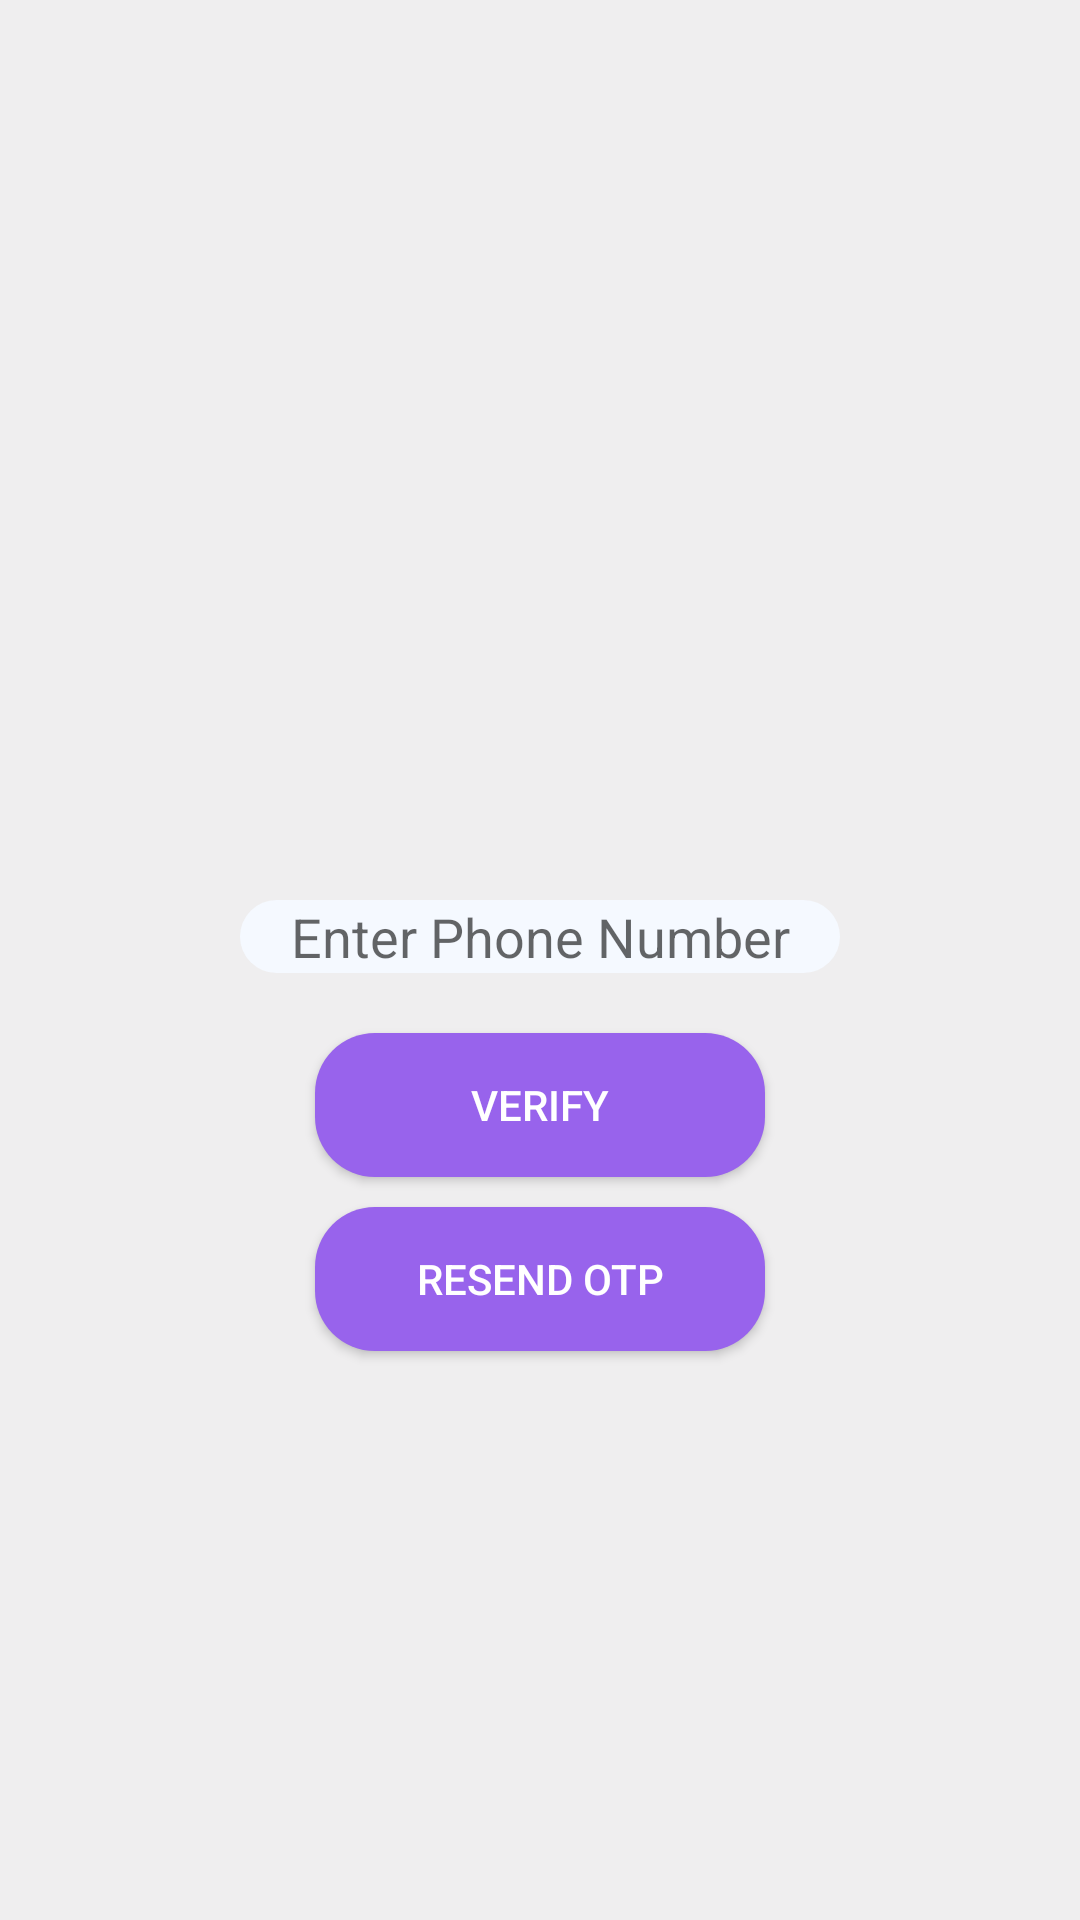

This screen was rendered from an Android layout file. Write that file and the resources it references.
<!-- AndroidManifest.xml: application theme Theme.Restaurant -->
<!-- res/layout/activity_verify_phone.xml -->
<?xml version="1.0" encoding="utf-8"?>
<RelativeLayout xmlns:android="http://schemas.android.com/apk/res/android"
    xmlns:app="http://schemas.android.com/apk/res-auto"
    xmlns:tools="http://schemas.android.com/tools"
    android:layout_width="match_parent"
    android:layout_height="match_parent"
    tools:context=".VerifyPhone"
    android:background="#EFEEEF"
    >

    <EditText
        android:id="@+id/phoneno"
        android:layout_width="200dp"
        android:layout_height="wrap_content"
        android:background="@drawable/edit_round"
        android:hint="Enter Phone Number"
        android:gravity="center"
        android:layout_centerHorizontal="true"
        android:layout_marginTop="300dp"



        />

    <Button
        android:id="@+id/Verify"
        android:layout_width="150dp"
        android:layout_marginTop="20dp"
        android:layout_height="wrap_content"
        android:layout_below="@+id/phoneno"
        android:layout_centerHorizontal="true"
        android:text="Verify"
        android:background="@drawable/button_round"
        android:textColor="@color/white"
        />

    <Button
        android:id="@+id/Resendotp"
        android:layout_width="150dp"
        android:layout_height="wrap_content"
        android:layout_below="@+id/Verify"
        android:layout_centerHorizontal="true"
        android:background="@drawable/button_round"
        android:layout_marginTop="10dp"
        android:text="Resend OTP"
        android:textColor="@color/white"
        />

</RelativeLayout>
<!-- resources referenced by this layout -->
<resources>
  <color name="white">#FFFFFFFF</color>
  <!-- drawable button_round (drawable) -->
  <?xml version="1.0" encoding="utf-8"?>
  <shape xmlns:android="http://schemas.android.com/apk/res/android"
      android:shape="rectangle">
      <solid android:color="#9863EC"/>
      <corners android:radius="20dp"/>
  </shape>
  <!-- drawable edit_round (drawable) -->
  <?xml version="1.0" encoding="utf-8"?>
  <shape xmlns:android="http://schemas.android.com/apk/res/android"
      android:shape="rectangle"
      >
      <solid android:color="#F5F9FF"/>
      <corners android:radius="20dp"/>
  
  </shape>
  <style name="Theme.Restaurant" parent="Theme.AppCompat.Light.DarkActionBar">
          
          <item name="colorPrimary">@color/purple_500</item>
          <item name="colorPrimaryVariant">@color/purple_700</item>
          <item name="colorOnPrimary">@color/white</item>
          
          <item name="colorSecondary">@color/teal_200</item>
          <item name="colorSecondaryVariant">@color/teal_700</item>
          <item name="colorOnSecondary">@color/black</item>
          
          <item name="android:statusBarColor" tools:targetApi="l">?attr/colorPrimaryVariant</item>
          
      </style>
  <color name="purple_500">#FF6200EE</color>
  <color name="purple_700">#FF3700B3</color>
  <color name="teal_200">#FF03DAC5</color>
  <color name="teal_700">#FF018786</color>
  <color name="black">#FF000000</color>
</resources>
